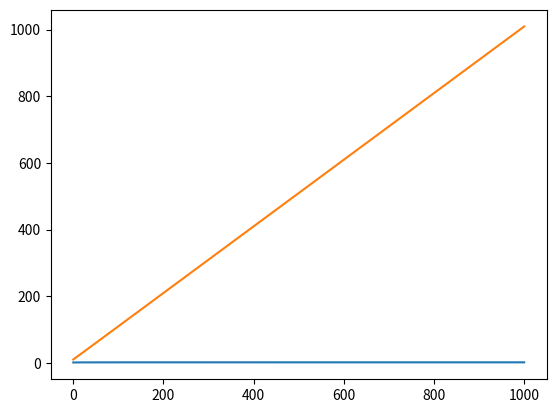

The matplotlib source for this figure:
import matplotlib.pyplot as plt
import numpy


k = 1
n = 2
vitesse = 1.

def proba(A, B):
    return [ (A + k)**n / ( (A+k)**n + (B+k)**n )  , (B + k)**n / ( (A+k)**n + (B+k)**n ) ]


    
t = numpy.linspace(0, 15,  1000)  

A = [1]
B = [10]

for tp in t:
    A, B = numpy.append(A, A[-1] + vitesse*proba(A[-1],B[-1])[0]), numpy.append(B, B[-1] + vitesse*proba(A[-1],B[-1])[1])
    
plt.plot(A)
plt.plot(B)
plt.show()